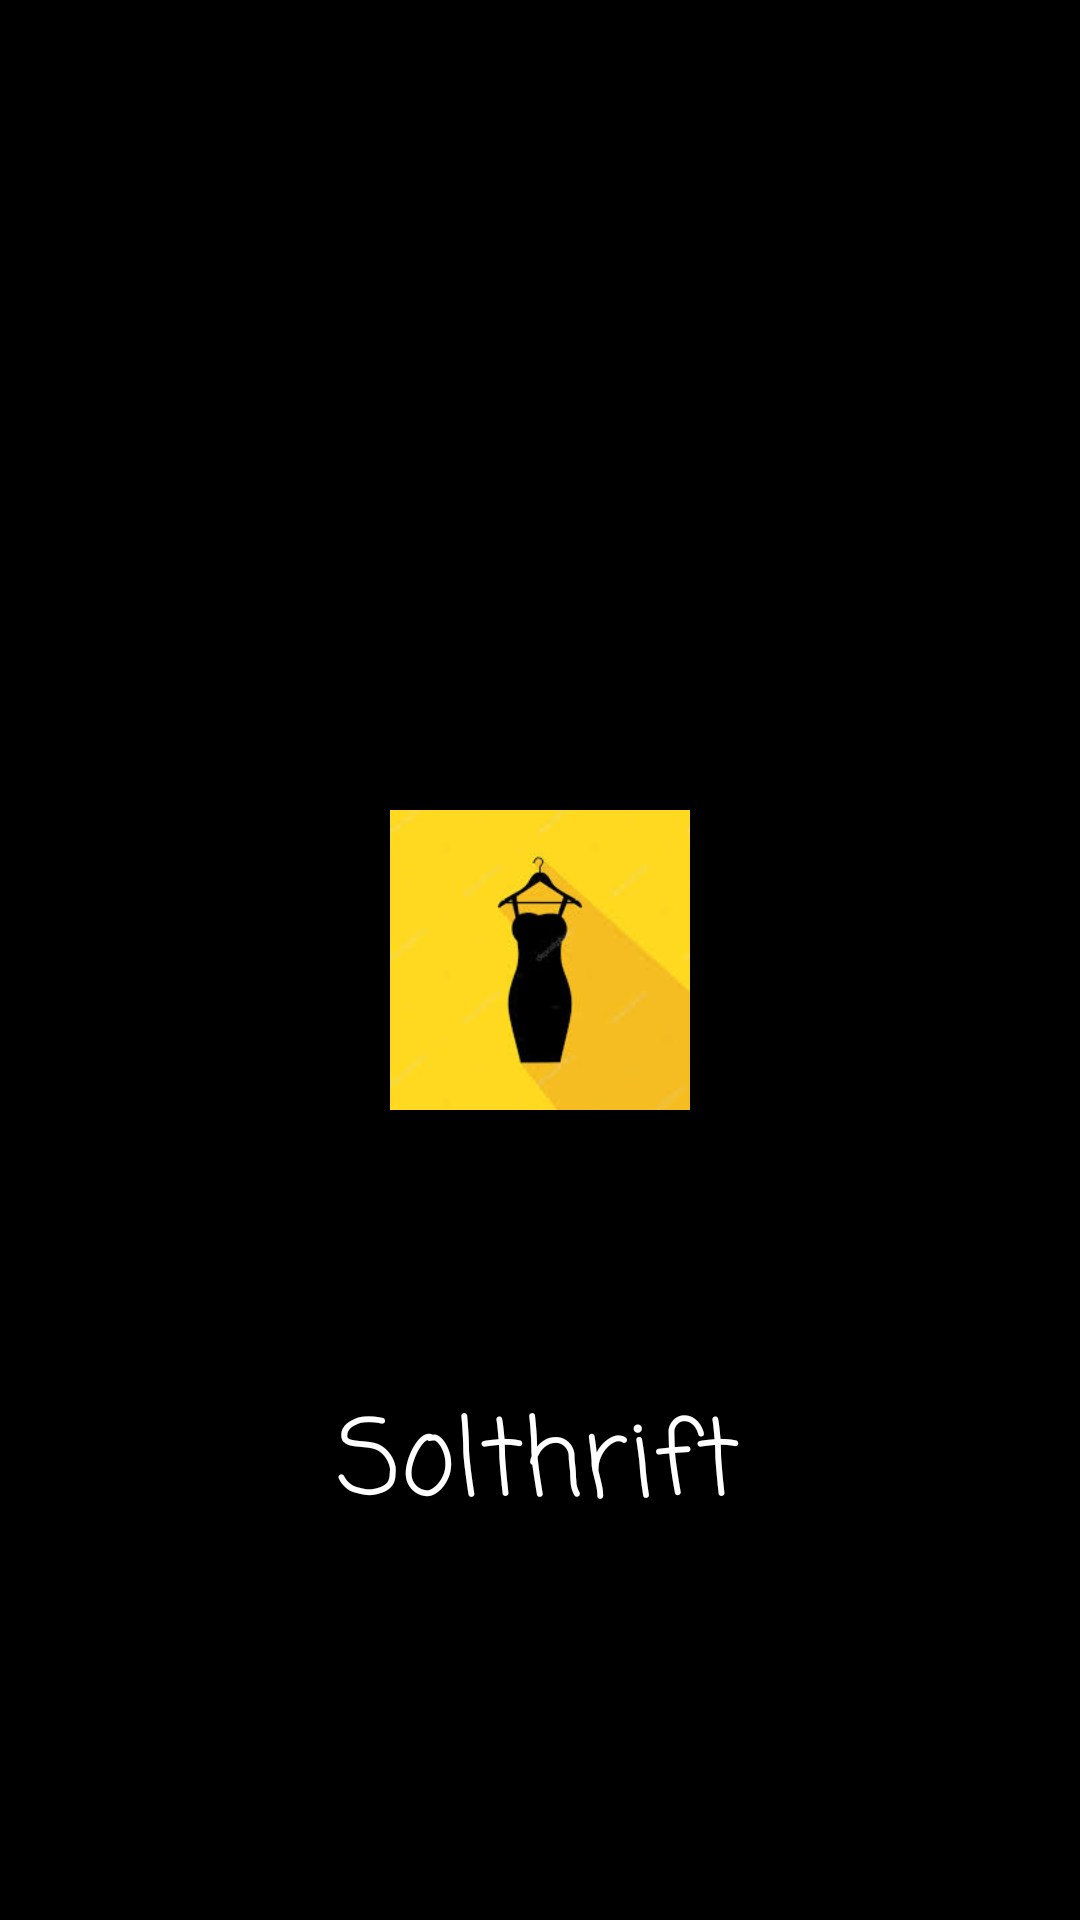

This screen was rendered from an Android layout file. Write that file and the resources it references.
<!-- AndroidManifest.xml: activity theme Theme.customone -->
<!-- res/layout/activity_main.xml -->
<?xml version="1.0" encoding="utf-8"?>
<androidx.constraintlayout.widget.ConstraintLayout xmlns:android="http://schemas.android.com/apk/res/android"
    xmlns:app="http://schemas.android.com/apk/res-auto"
    xmlns:tools="http://schemas.android.com/tools"
    android:layout_width="match_parent"
    android:layout_height="match_parent"
    tools:context=".MainActivity"
    android:background="@color/black">

    <ImageView
        android:id="@+id/imageView"
        android:layout_width="100dp"
        android:layout_height="100dp"
        android:background="@drawable/icon_shape"
        android:src="@drawable/icon"
        app:layout_constraintBottom_toBottomOf="parent"
        app:layout_constraintEnd_toEndOf="parent"
        app:layout_constraintStart_toStartOf="parent"
        app:layout_constraintTop_toTopOf="parent" />

    <TextView
        android:layout_width="wrap_content"
        android:layout_height="wrap_content"
        android:layout_marginTop="92dp"
        android:layout_marginBottom="140dp"
        android:text="Solthrift"
        android:textColor="@color/white"
        android:textSize="35dp"
        android:fontFamily="casual"
        app:layout_constraintBottom_toBottomOf="parent"
        app:layout_constraintEnd_toEndOf="parent"
        app:layout_constraintHorizontal_bias="0.498"
        app:layout_constraintStart_toStartOf="parent"
        app:layout_constraintTop_toBottomOf="@+id/imageView"
        app:layout_constraintVertical_bias="0.0" />


</androidx.constraintlayout.widget.ConstraintLayout>
<!-- resources referenced by this layout -->
<resources>
  <color name="black">#FF000000</color>
  <color name="white">#FFFFFFFF</color>
  <!-- drawable icon: jpg bitmap (drawable, 4353 bytes) -->
  <!-- drawable icon_shape (drawable) -->
  <?xml version="1.0" encoding="utf-8"?>
  <selector xmlns:android="http://schemas.android.com/apk/res/android">
  <item>
      <shape android:shape="rectangle">
          <corners android:radius="12dp"/>
  
      </shape>
  </item>
  </selector>
  <style name="Theme.customone" parent="Theme.AppCompat.DayNight.NoActionBar">
          
          <item name="colorPrimary">@color/purple_500</item>
          <item name="colorPrimaryVariant">@color/purple_700</item>
          <item name="colorOnPrimary">@color/white</item>
          
          <item name="colorSecondary">@color/teal_200</item>
          <item name="colorSecondaryVariant">@color/teal_700</item>
          <item name="colorOnSecondary">@color/black</item>
          
          <item name="android:statusBarColor" tools:targetApi="l">@color/black</item>
          
      </style>
  <color name="purple_500">#FF6200EE</color>
  <color name="purple_700">#FF3700B3</color>
  <color name="teal_200">#FF03DAC5</color>
  <color name="teal_700">#FF018786</color>
</resources>
